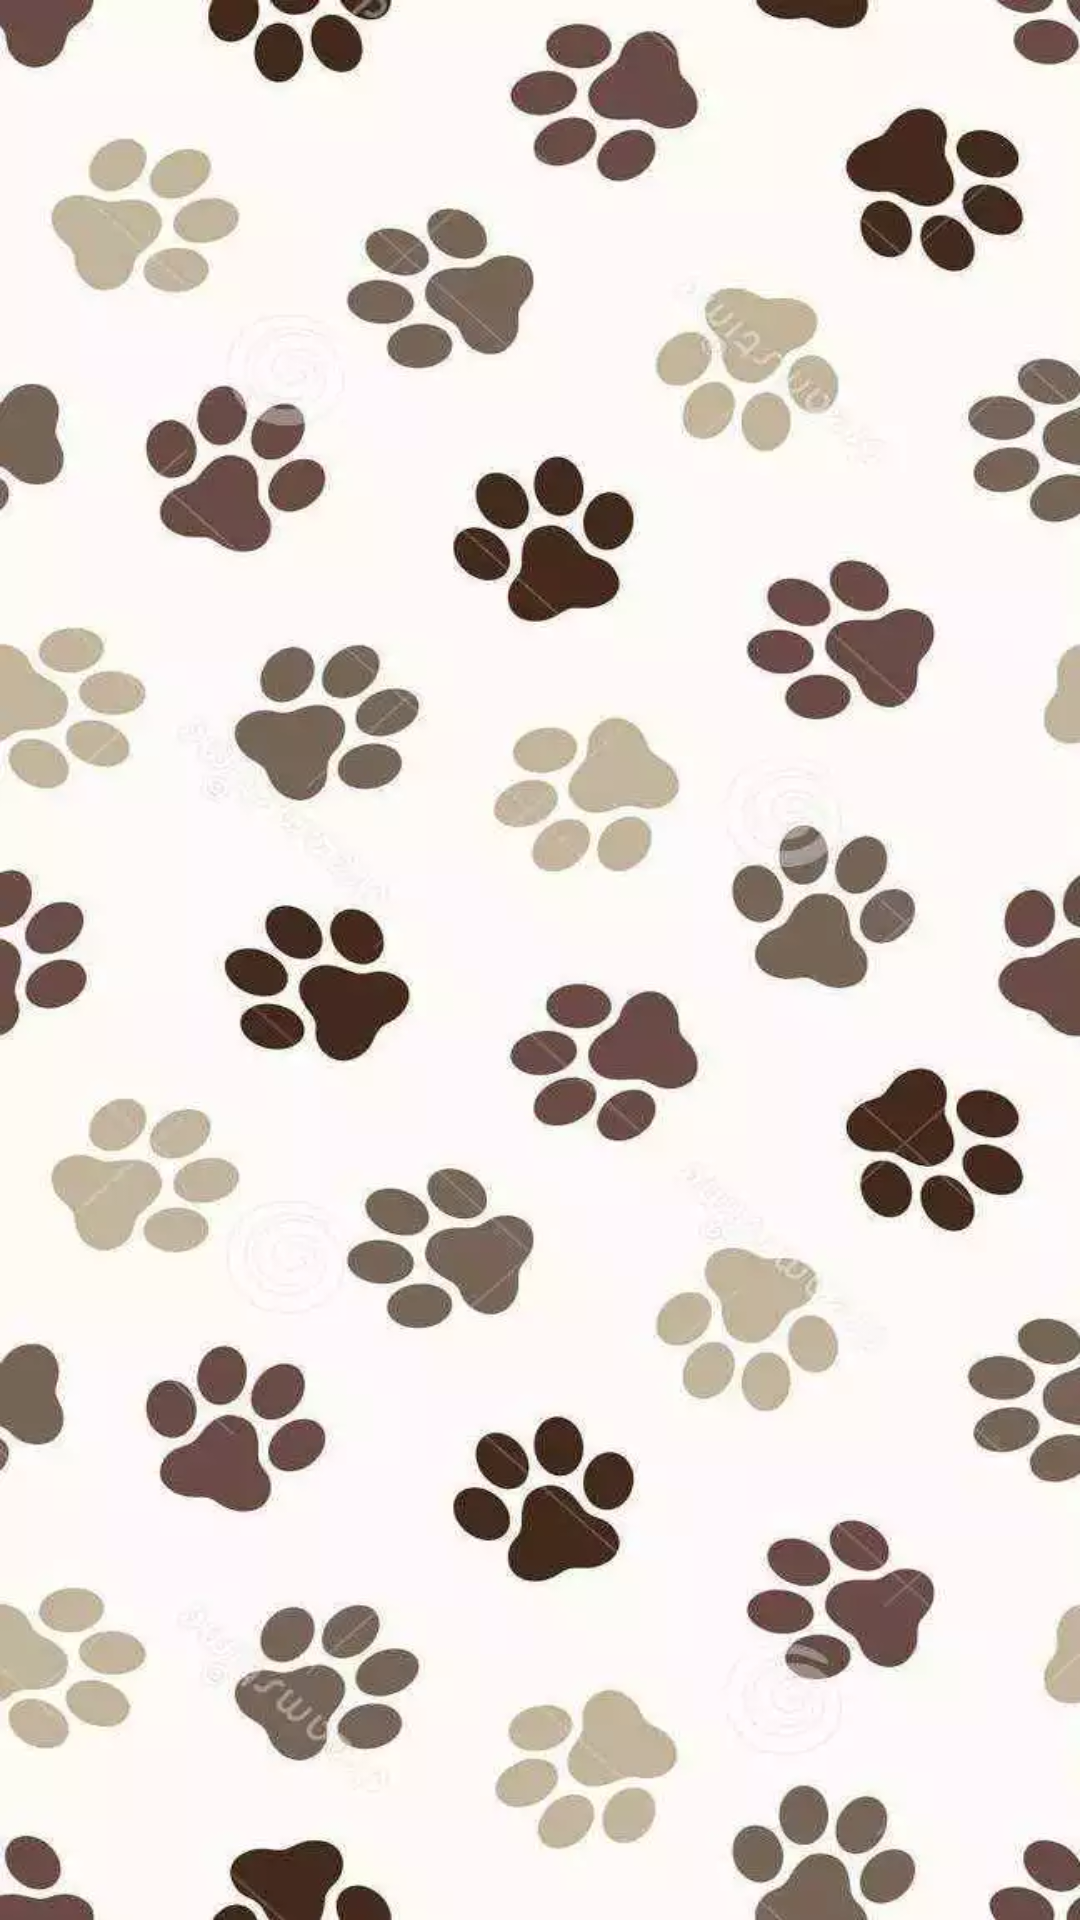

Write the Android layout XML for this screen, with the resource values it uses.
<!-- AndroidManifest.xml: application theme Theme.ZHUZHA_SHOP -->
<!-- res/layout/fragment_1.xml -->
<FrameLayout xmlns:android="http://schemas.android.com/apk/res/android"
    xmlns:tools="http://schemas.android.com/tools"
    android:layout_width="match_parent"
    android:layout_height="match_parent"
    android:id="@+id/fragment1"
    android:visibility="visible"
    tools:visibility="visible"
    android:background = "@drawable/wallpaper4"
    tools:context=".Fragment1">

    <androidx.recyclerview.widget.RecyclerView
        android:id="@+id/favorites_recycler"
        android:layout_width="match_parent"
        android:layout_height="match_parent">

    </androidx.recyclerview.widget.RecyclerView>



</FrameLayout>
<!-- resources referenced by this layout -->
<resources>
  <!-- drawable wallpaper4: webp bitmap (drawable, 35834 bytes) -->
  <style name="Theme.ZHUZHA_SHOP" parent="Base.Theme.ZHUZHA_SHOP" />
  <style name="Base.Theme.ZHUZHA_SHOP" parent="Theme.Material3.DayNight.NoActionBar">
          
          
      </style>
</resources>
